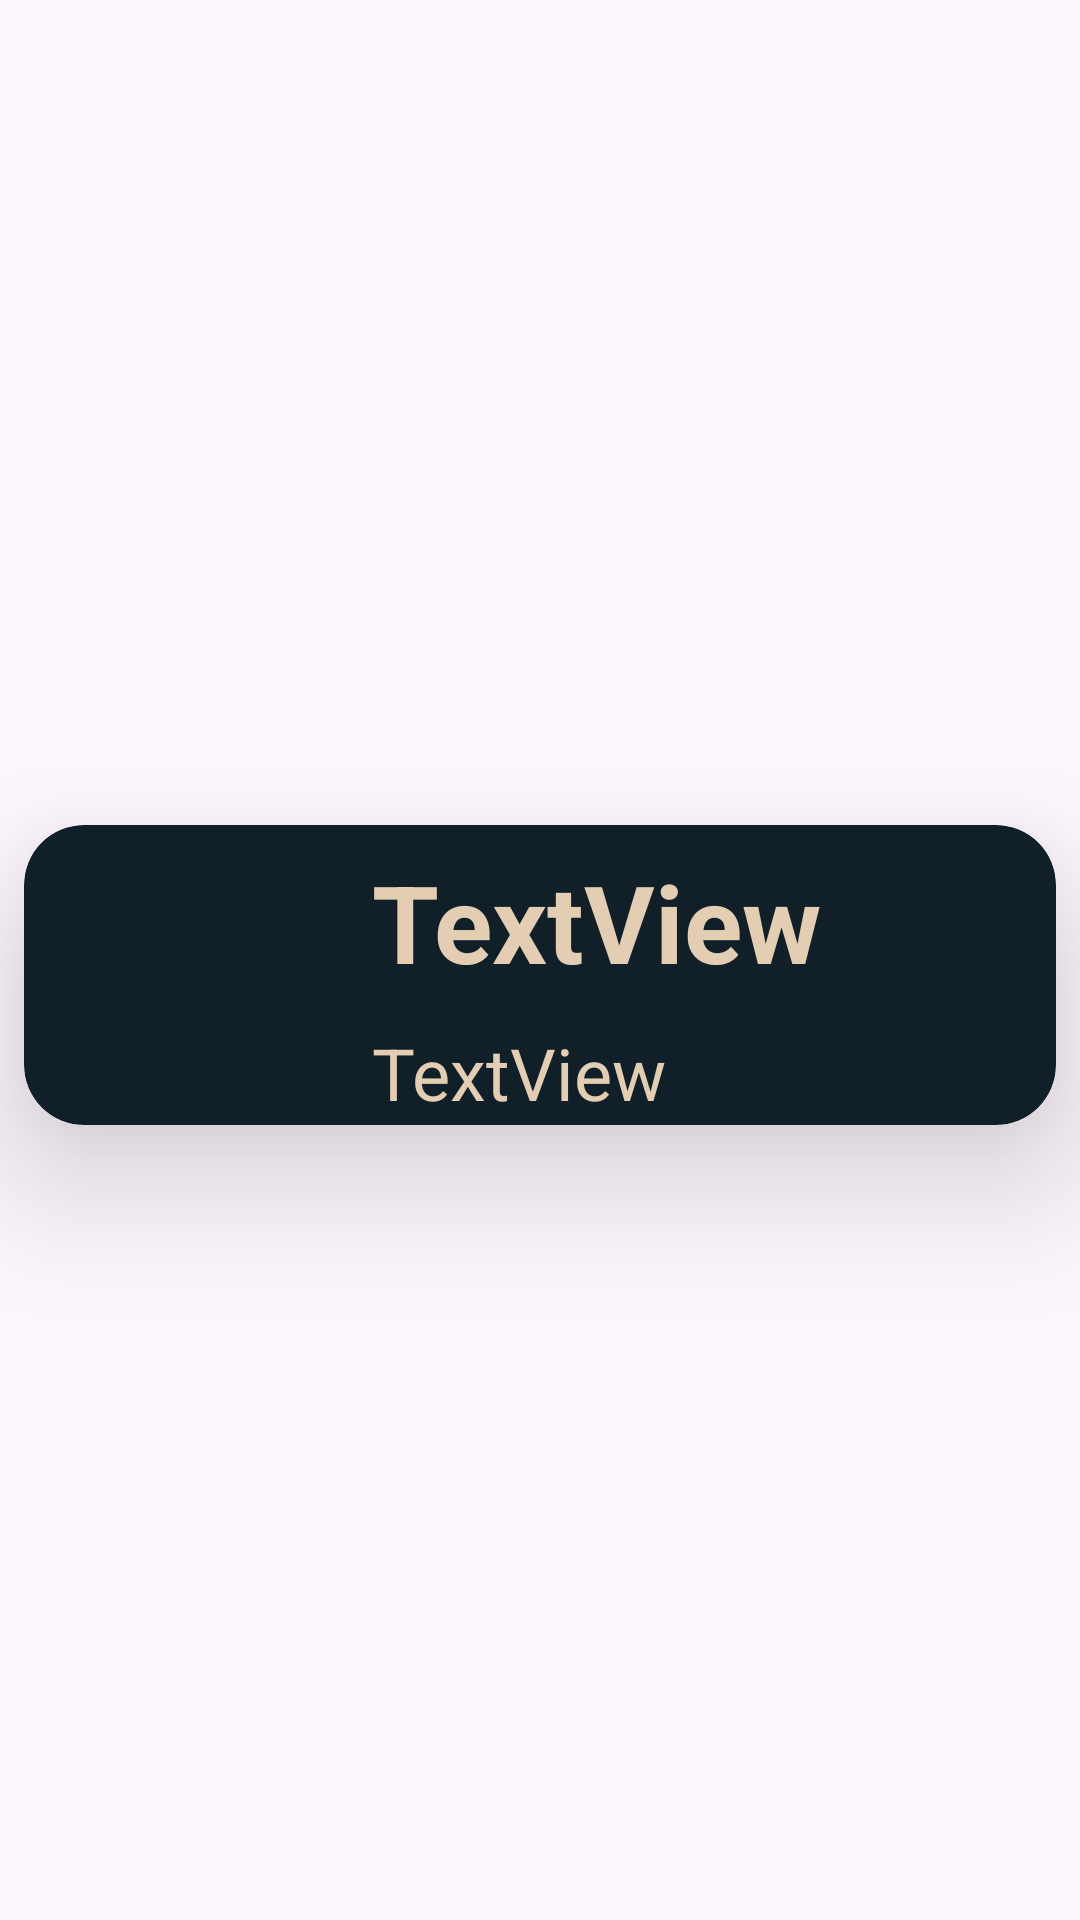

This screen was rendered from an Android layout file. Write that file and the resources it references.
<!-- AndroidManifest.xml: application theme Theme.Apagar -->
<!-- res/layout/menu_items.xml -->
<?xml version="1.0" encoding="utf-8"?>
<androidx.constraintlayout.widget.ConstraintLayout xmlns:android="http://schemas.android.com/apk/res/android"
    xmlns:app="http://schemas.android.com/apk/res-auto"
    xmlns:tools="http://schemas.android.com/tools"
    android:layout_width="match_parent"
    android:layout_height="wrap_content">

    <androidx.cardview.widget.CardView
        android:layout_width="match_parent"
        android:layout_height="wrap_content"
        android:layout_marginStart="8dp"
        android:layout_marginTop="15dp"
        android:layout_marginEnd="8dp"
        android:layout_marginBottom="5dp"
        app:cardCornerRadius="20dp"
        app:cardElevation="30dp"
        app:cardBackgroundColor="#111f28"
        app:layout_constraintBottom_toBottomOf="parent"
        app:layout_constraintEnd_toEndOf="parent"
        app:layout_constraintStart_toStartOf="parent"
        app:layout_constraintTop_toTopOf="parent">

        <androidx.constraintlayout.widget.ConstraintLayout
            android:layout_width="match_parent"
            android:layout_height="match_parent">

            <ImageView
                android:id="@+id/imageView"
                android:layout_width="100dp"
                android:layout_height="100dp"
                android:padding="5dp"
                app:tint="#e3cdb3"
                app:layout_constraintStart_toStartOf="parent"
                app:layout_constraintTop_toTopOf="parent"
                tools:srcCompat="@tools:sample/avatars" />

            <TextView
                android:id="@+id/nome"
                android:layout_width="wrap_content"
                android:layout_height="wrap_content"
                android:layout_marginStart="16dp"
                android:layout_marginTop="8dp"
                android:text="TextView"
                android:textSize="36sp"
                android:textStyle="bold"
                android:textColor="#e3cdb3"
                app:layout_constraintStart_toEndOf="@+id/imageView"
                app:layout_constraintTop_toTopOf="parent" />

            <TextView
                android:id="@+id/idade"
                android:layout_width="wrap_content"
                android:layout_height="wrap_content"
                android:layout_marginTop="10dp"
                android:text="TextView"
                android:textColor="#e3cdb3"
                android:textSize="24sp"
                app:layout_constraintStart_toStartOf="@+id/nome"
                app:layout_constraintTop_toBottomOf="@+id/nome" />
        </androidx.constraintlayout.widget.ConstraintLayout>

    </androidx.cardview.widget.CardView>

</androidx.constraintlayout.widget.ConstraintLayout>
<!-- resources referenced by this layout -->
<resources>
  <style name="Theme.Apagar" parent="Base.Theme.Apagar" />
  <style name="Base.Theme.Apagar" parent="Theme.Material3.DayNight.NoActionBar">
          
          
      </style>
</resources>
